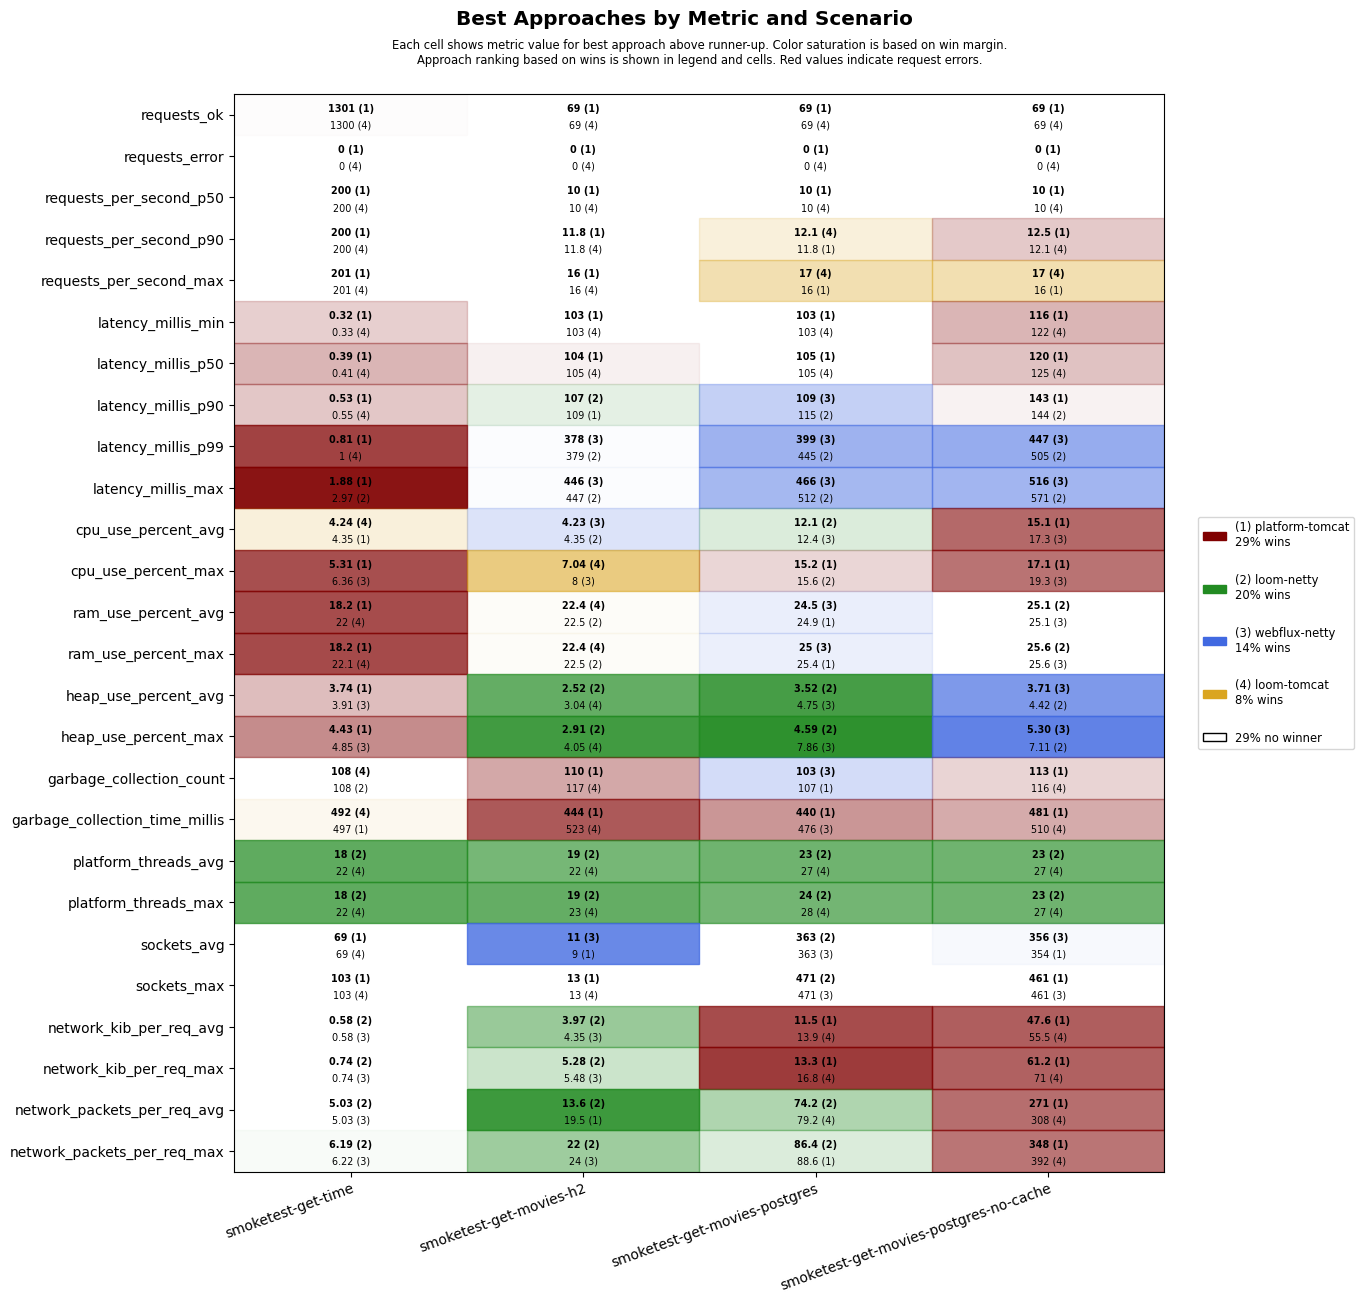

The data file committed next to this chart (first rows):
scenario, approach, requests_ok, requests_error, requests_per_second_p50, requests_per_second_p90, requests_per_second_max, latency_millis_min, latency_millis_p50, latency_millis_p90, latency_millis_p99, latency_millis_max, cpu_use_percent_avg, cpu_use_percent_max, ram_use_percent_avg, ram_use_percent_max, heap_use_percent_avg, heap_use_percent_max, garbage_collection_count, garbage_collection_time_millis, platform_threads_avg, platform_threads_max, sockets_avg, sockets_max
smoketest-get-time, platform-tomcat, 1301, 0, 200, 200, 201, 0.32, 0.39, 0.53, 0.81, 1.88, 4.35, 5.31, 18.2, 18.2, 3.74, 4.43, 119, 497, 60, 60, 69, 103
smoketest-get-time, loom-tomcat, 1300, 0, 200, 200, 201, 0.33, 0.41, 0.55, 1.00, 3.38, 4.24, 6.37, 22.0, 22.1, 4.63, 5.97, 108, 492, 22, 22, 69, 103
smoketest-get-time, loom-netty, 1300, 0, 200, 200, 201, 0.42, 0.50, 0.68, 1.06, 2.97, 4.73, 7.58, 22.1, 22.2, 4.57, 5.96, 108, 504, 18, 18, 69, 103
smoketest-get-time, webflux-netty, 1300, 0, 200, 200, 201, 0.38, 0.49, 0.66, 1.10, 3.95, 4.56, 6.36, 22.4, 22.4, 3.91, 4.85, 126, 588, 22, 22, 69, 103
smoketest-get-movies-h2, platform-tomcat, 69, 0, 10, 11.8, 16, 103, 104, 109, 570, 638, 4.56, 8.02, 22.6, 22.6, 7.37, 14.2, 110, 444, 28, 29, 9, 13
smoketest-get-movies-h2, loom-tomcat, 69, 0, 10, 11.8, 16, 103, 105, 123, 621, 682, 4.40, 7.04, 22.4, 22.4, 3.04, 4.05, 117, 523, 22, 23, 9, 13
smoketest-get-movies-h2, loom-netty, 69, 0, 10, 11.2, 14, 103, 105, 107, 379, 447, 4.35, 8.27, 22.5, 22.5, 2.52, 2.91, 117, 543, 19, 19, 9, 13
smoketest-get-movies-h2, webflux-netty, 69, 0, 10, 11.2, 14, 103, 106, 112, 378, 446, 4.23, 8, 22.5, 22.6, 3.68, 11.3, 132, 622, 22, 23, 11, 13
smoketest-get-movies-postgres, platform-tomcat, 69, 0, 10, 11.8, 16, 103, 105, 127, 589, 659, 12.6, 15.2, 24.9, 25.4, 9.61, 15.3, 107, 440, 29, 30, 353, 459
smoketest-get-movies-postgres, loom-tomcat, 69, 0, 10, 12.1, 17, 103, 105, 134, 665, 733, 12.9, 15.9, 25.0, 25.5, 7.90, 14.7, 110, 547, 27, 28, 343, 451
smoketest-get-movies-postgres, loom-netty, 69, 0, 10, 11.5, 15, 103, 105, 115, 445, 512, 12.1, 15.6, 24.9, 25.4, 3.52, 4.59, 114, 547, 23, 24, 363, 471
smoketest-get-movies-postgres, webflux-netty, 69, 0, 10, 11.2, 14, 103, 105, 109, 399, 466, 12.4, 17.2, 24.5, 25.0, 4.75, 7.86, 103, 476, 27, 28, 363, 471
smoketest-get-movies-postgres-no-cache, platform-tomcat, 69, 0, 10, 12.5, 16, 116, 120, 143, 653, 719, 15.1, 17.1, 25.4, 25.9, 6.56, 14.5, 113, 481, 29, 29, 354, 461
smoketest-get-movies-postgres-no-cache, loom-tomcat, 69, 0, 10, 12.1, 17, 122, 125, 175, 720, 788, 18.4, 25.1, 25.3, 25.9, 6.11, 13.3, 116, 510, 27, 27, 337, 443
smoketest-get-movies-postgres-no-cache, loom-netty, 69, 0, 10, 11.5, 15, 125, 129, 144, 505, 571, 18.2, 20.2, 25.1, 25.6, 4.42, 7.11, 123, 620, 23, 23, 353, 459
smoketest-get-movies-postgres-no-cache, webflux-netty, 69, 0, 10, 11.2, 14, 125, 129, 164, 447, 516, 17.3, 19.3, 25.1, 25.6, 3.71, 5.30, 123, 612, 27, 27, 356, 461
